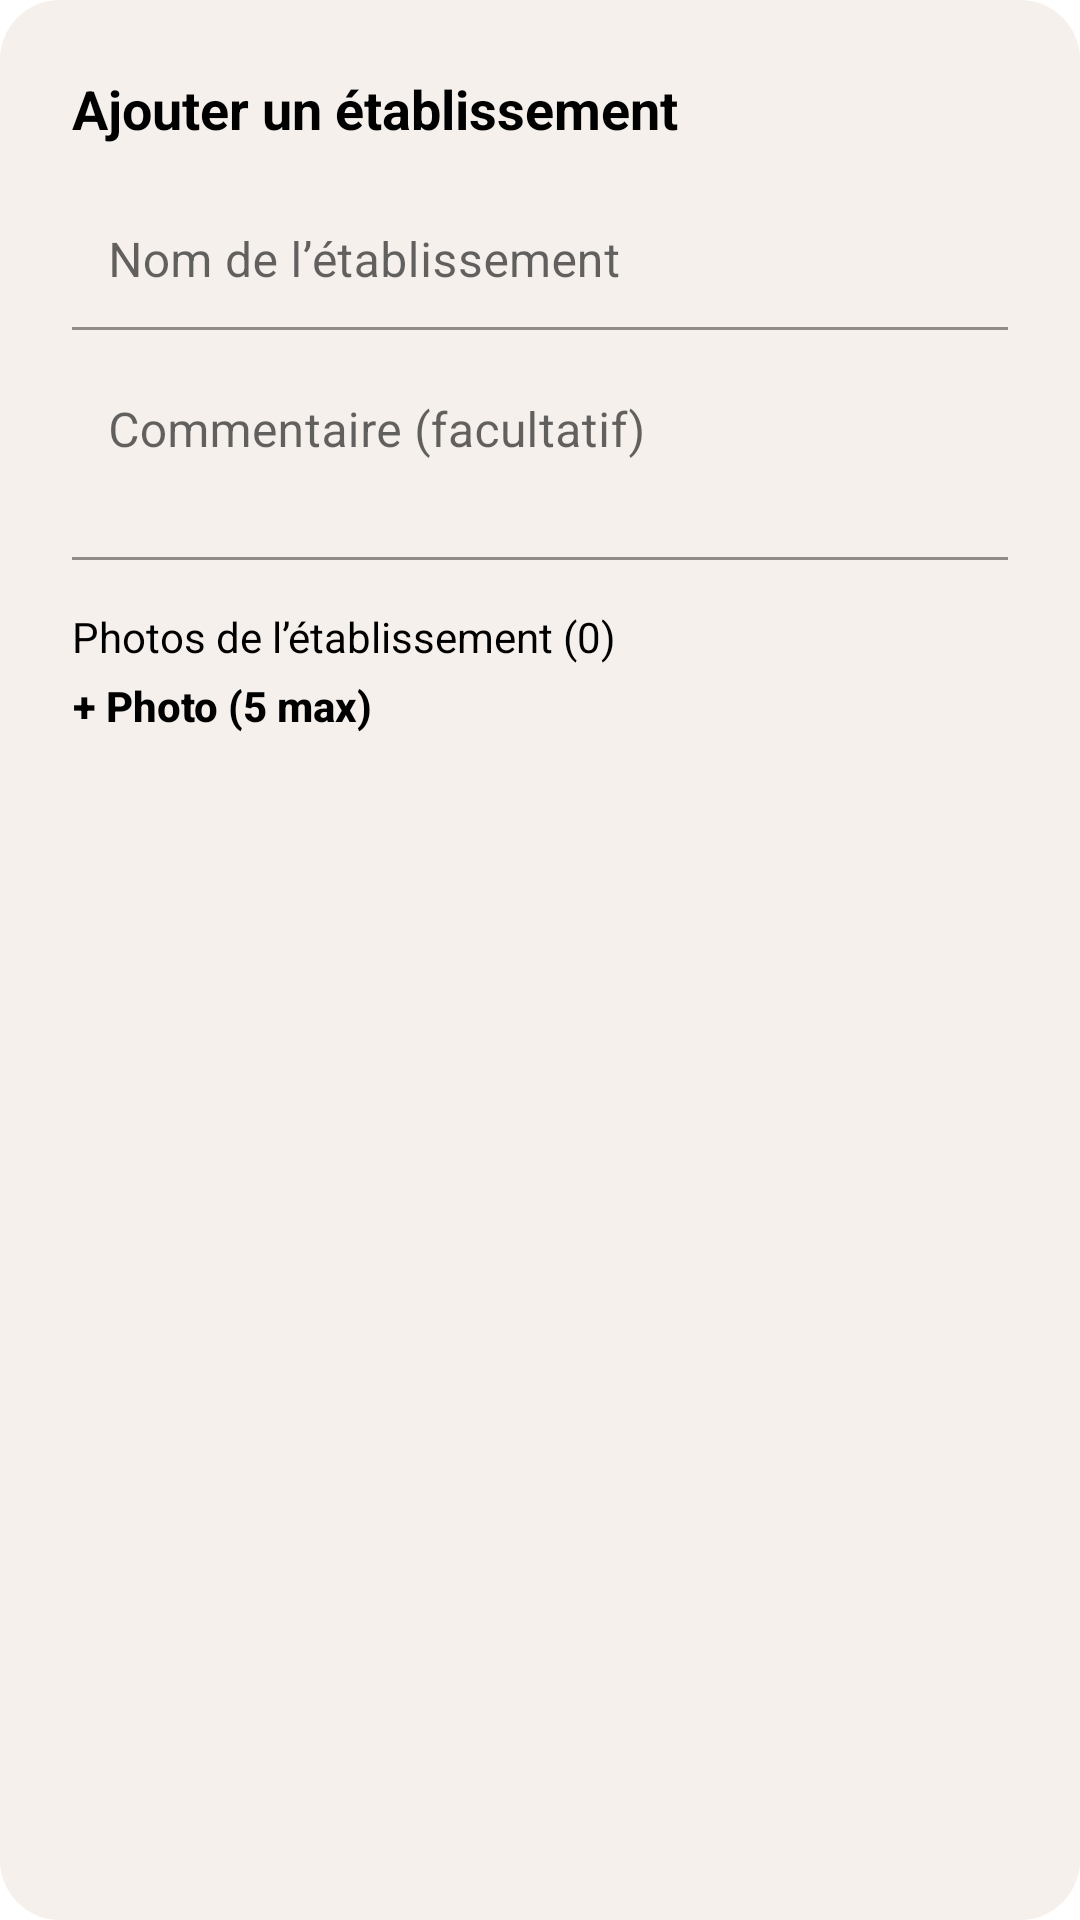

Write the Android layout XML for this screen, with the resource values it uses.
<!-- AndroidManifest.xml: application theme Theme.New1 -->
<!-- res/layout/dialog_add_establishment.xml -->
<?xml version="1.0" encoding="utf-8"?>
<LinearLayout xmlns:android="http://schemas.android.com/apk/res/android"
    xmlns:app="http://schemas.android.com/apk/res-auto"
    android:layout_width="match_parent"
    android:layout_height="wrap_content"
    android:layout_margin="16dp"
    android:background="@drawable/bg_dialog_container"
    android:orientation="vertical"
    android:paddingStart="24dp"
    android:paddingTop="24dp"
    android:paddingEnd="24dp"
    android:paddingBottom="12dp">

    <TextView
        android:id="@+id/text_dialog_title"
        android:layout_width="wrap_content"
        android:layout_height="wrap_content"
        android:layout_marginBottom="16dp"
        android:text="@string/dialog_add_establishment_title"
        android:textColor="@color/text_dark"
        android:textSize="18sp"
        android:textStyle="bold" />

    <com.google.android.material.textfield.TextInputLayout
        android:layout_width="match_parent"
        android:layout_height="wrap_content"
        android:layout_marginBottom="12dp"
        android:hint="@string/dialog_label_establishment_name"
        app:hintTextAppearance="@style/TextInputLayoutHint.Small">

        <com.google.android.material.textfield.TextInputEditText
            android:id="@+id/input_establishment_name"
            android:layout_width="match_parent"
            android:layout_height="wrap_content"
            android:background="@android:color/transparent"
            android:inputType="textCapWords"
            android:padding="12dp"
            android:textColor="@color/text_dark"
            android:textColorHint="@color/icon_brown" />
    </com.google.android.material.textfield.TextInputLayout>

    <com.google.android.material.textfield.TextInputLayout
        android:layout_width="match_parent"
        android:layout_height="wrap_content"
        android:layout_marginBottom="16dp"
        android:hint="@string/dialog_label_establishment_comment"
        app:hintTextAppearance="@style/TextInputLayoutHint.Small">

        <com.google.android.material.textfield.TextInputEditText
            android:id="@+id/input_establishment_comment"
            android:layout_width="match_parent"
            android:layout_height="wrap_content"
            android:background="@android:color/transparent"
            android:gravity="top|start"
            android:inputType="textCapSentences|textMultiLine"
            android:maxLines="3"
            android:minLines="2"
            android:padding="12dp"
            android:textColor="@color/text_dark"
            android:textColorHint="@color/icon_brown" />
    </com.google.android.material.textfield.TextInputLayout>

    <TextView
        android:id="@+id/text_establishment_photos_label"
        android:layout_width="wrap_content"
        android:layout_height="wrap_content"
        android:layout_marginBottom="4dp"
        android:text="@string/dialog_label_establishment_photos_default"
        android:textColor="@color/text_dark"
        android:textSize="14sp" />

    <Button
        android:id="@+id/button_add_photo"
        android:layout_width="wrap_content"
        android:layout_height="wrap_content"
        android:layout_marginBottom="12dp"
        android:background="?android:attr/selectableItemBackgroundBorderless"
        android:minWidth="0dp"
        android:minHeight="0dp"
        android:paddingStart="0dp"
        android:paddingEnd="0dp"
        android:text="@string/dialog_action_add_photo"
        android:textAllCaps="false"
        android:textColor="@color/icon_brown"
        android:textSize="14sp"
        android:textStyle="bold" />

    <HorizontalScrollView
        android:layout_width="match_parent"
        android:layout_height="wrap_content"
        android:layout_marginBottom="8dp"
        android:overScrollMode="never"
        android:scrollbars="none">

        <LinearLayout
            android:id="@+id/container_establishment_photos"
            android:layout_width="wrap_content"
            android:layout_height="wrap_content"
            android:orientation="horizontal"
            android:visibility="gone" />
    </HorizontalScrollView>
</LinearLayout>
<!-- resources referenced by this layout -->
<resources>
  <color name="icon_brown">#FF000000</color>
  <color name="text_dark">#FF000000</color>
  <!-- drawable bg_dialog_container (drawable) -->
  <?xml version="1.0" encoding="utf-8"?>
  <shape xmlns:android="http://schemas.android.com/apk/res/android"
      android:shape="rectangle">
      <solid android:color="@color/background_beige" />
      <corners android:radius="20dp" />
  </shape>
  <string name="dialog_action_add_photo">+ Photo (5 max)</string>
  <string name="dialog_add_establishment_title">Ajouter un établissement</string>
  <string name="dialog_label_establishment_comment">Commentaire (facultatif)</string>
  <string name="dialog_label_establishment_name">Nom de l’établissement</string>
  <string name="dialog_label_establishment_photos_default">Photos de l’établissement (0)</string>
  <style name="TextInputLayoutHint.Small" parent="@style/TextAppearance.MaterialComponents.Caption">
          <item name="android:textSize">12sp</item>
          <item name="android:textColor">@color/icon_brown</item>
      </style>
  <style name="Theme.New1" parent="Theme.MaterialComponents.Light.NoActionBar">
          <item name="colorPrimary">@color/button_blue</item>
          <item name="colorSecondary">@color/button_blue</item>
          <item name="android:colorAccent">@color/button_blue</item>
      </style>
  <color name="background_beige">#F5F0EB</color>
  <color name="button_blue">#4A53FF</color>
</resources>
